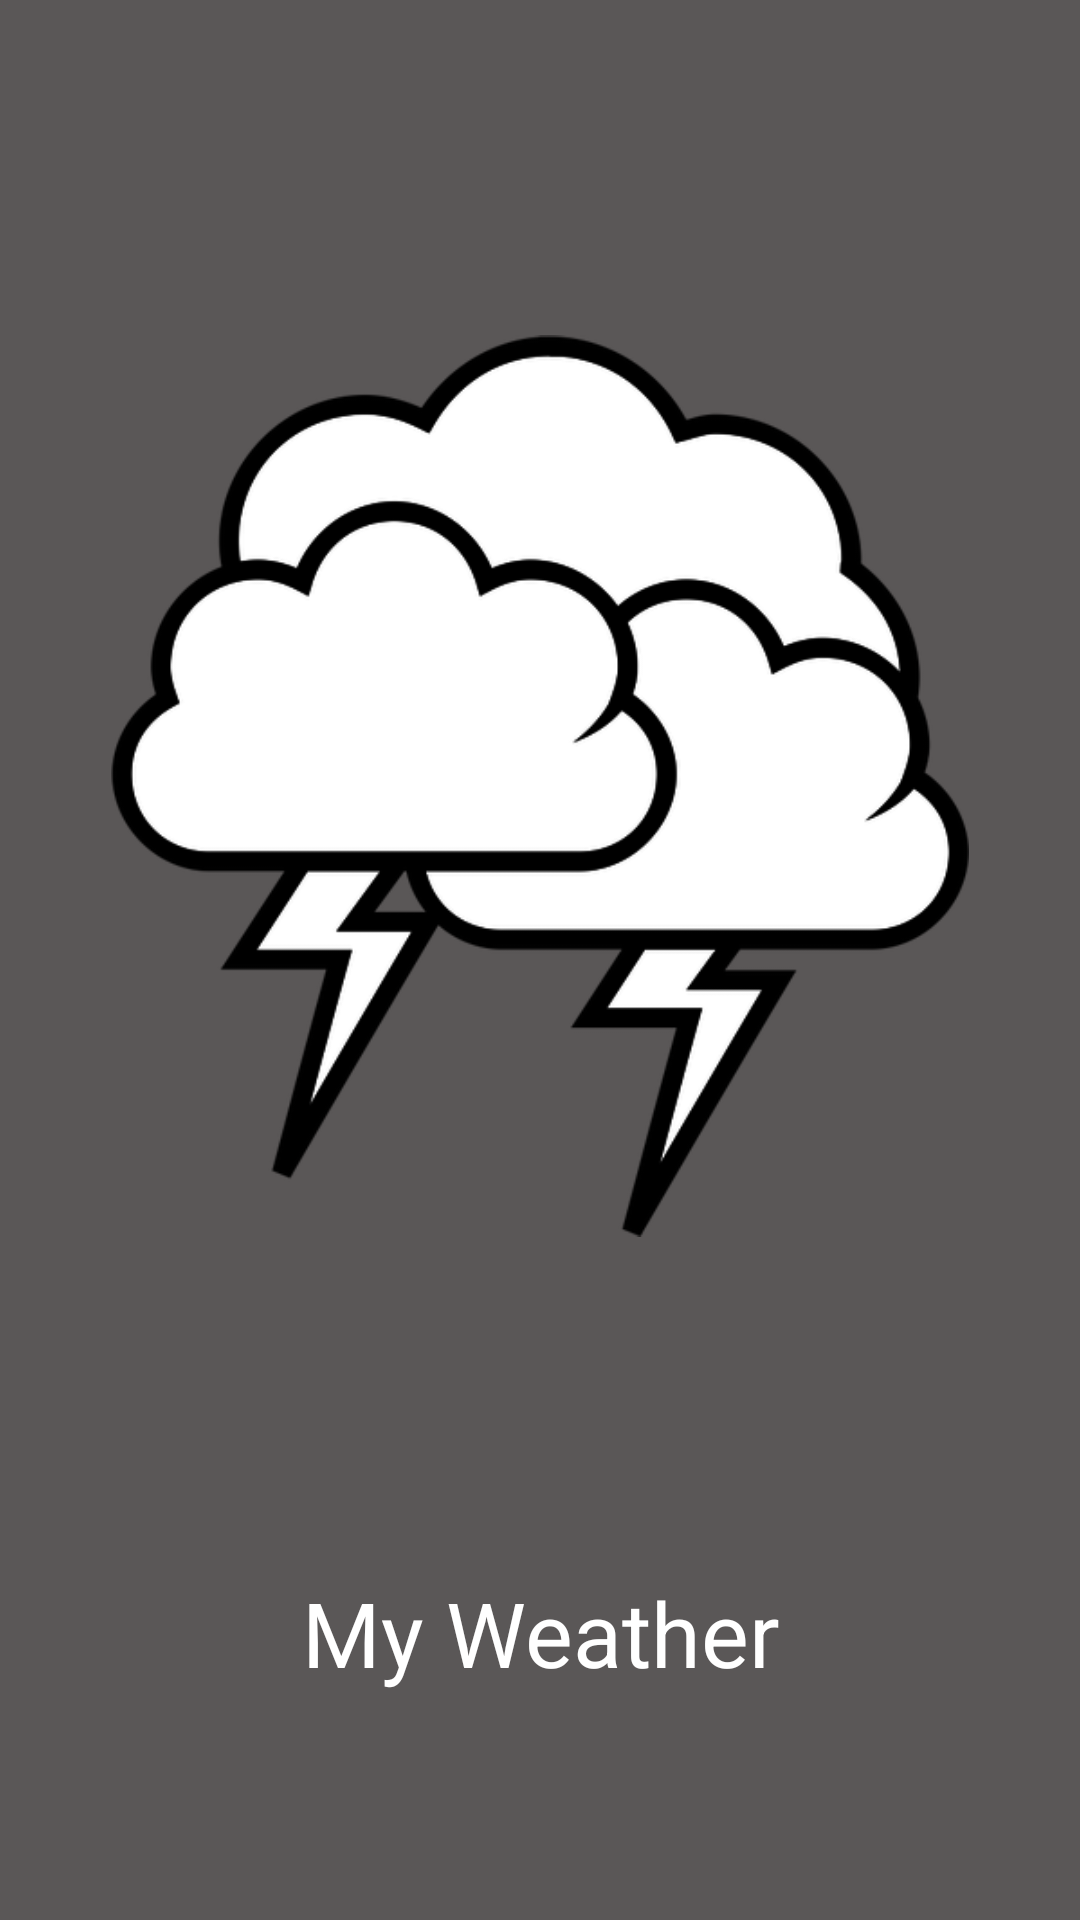

Reconstruct the res/layout file that produces this screen, plus the resources it refers to.
<!-- AndroidManifest.xml: application theme Theme.MyWeather -->
<!-- res/layout/activity_home.xml -->
<?xml version="1.0" encoding="utf-8"?>
<LinearLayout xmlns:android="http://schemas.android.com/apk/res/android"
    xmlns:app="http://schemas.android.com/apk/res-auto"
    xmlns:tools="http://schemas.android.com/tools"
    android:layout_width="match_parent"
    android:layout_height="match_parent"
    android:background="#5A5757"
    android:orientation="vertical"
    tools:context=".HomeActivity">

    <ImageView
        android:id="@+id/img"
        android:layout_width="286dp"
        android:layout_height="444dp"
        android:layout_gravity="center"
        android:layout_margin="40dp"
        android:src="@drawable/home" />

    <TextView
        android:layout_width="match_parent"
        android:layout_height="wrap_content"
        android:layout_gravity="bottom"
        android:layout_marginBottom="20dp"
        android:text="My Weather"
        android:textAlignment="center"
        android:textColor="#ffffff"
        android:textSize="30dp"
        tools:ignore="RtlCompat">

    </TextView>

</LinearLayout>
<!-- resources referenced by this layout -->
<resources>
  <!-- drawable home: png bitmap (drawable, 25998 bytes) -->
  <style name="Theme.MyWeather" parent="Theme.MaterialComponents.Light.NoActionBar">
          
          <item name="colorPrimary">#7A7676</item>
          <item name="colorPrimaryVariant">@color/purple_700</item>
          <item name="colorOnPrimary">@color/white</item>
          
          <item name="colorSecondary">@color/teal_200</item>
          <item name="colorSecondaryVariant">@color/teal_700</item>
          <item name="colorOnSecondary">@color/black</item>
          
          <item name="android:statusBarColor" tools:targetApi="l">?attr/colorPrimaryVariant</item>
          
      </style>
  <color name="purple_700">#5A5757</color>
  <color name="white">#FFFFFFFF</color>
  <color name="teal_200">#FF03DAC5</color>
  <color name="teal_700">#FF018786</color>
  <color name="black">#FF000000</color>
</resources>
